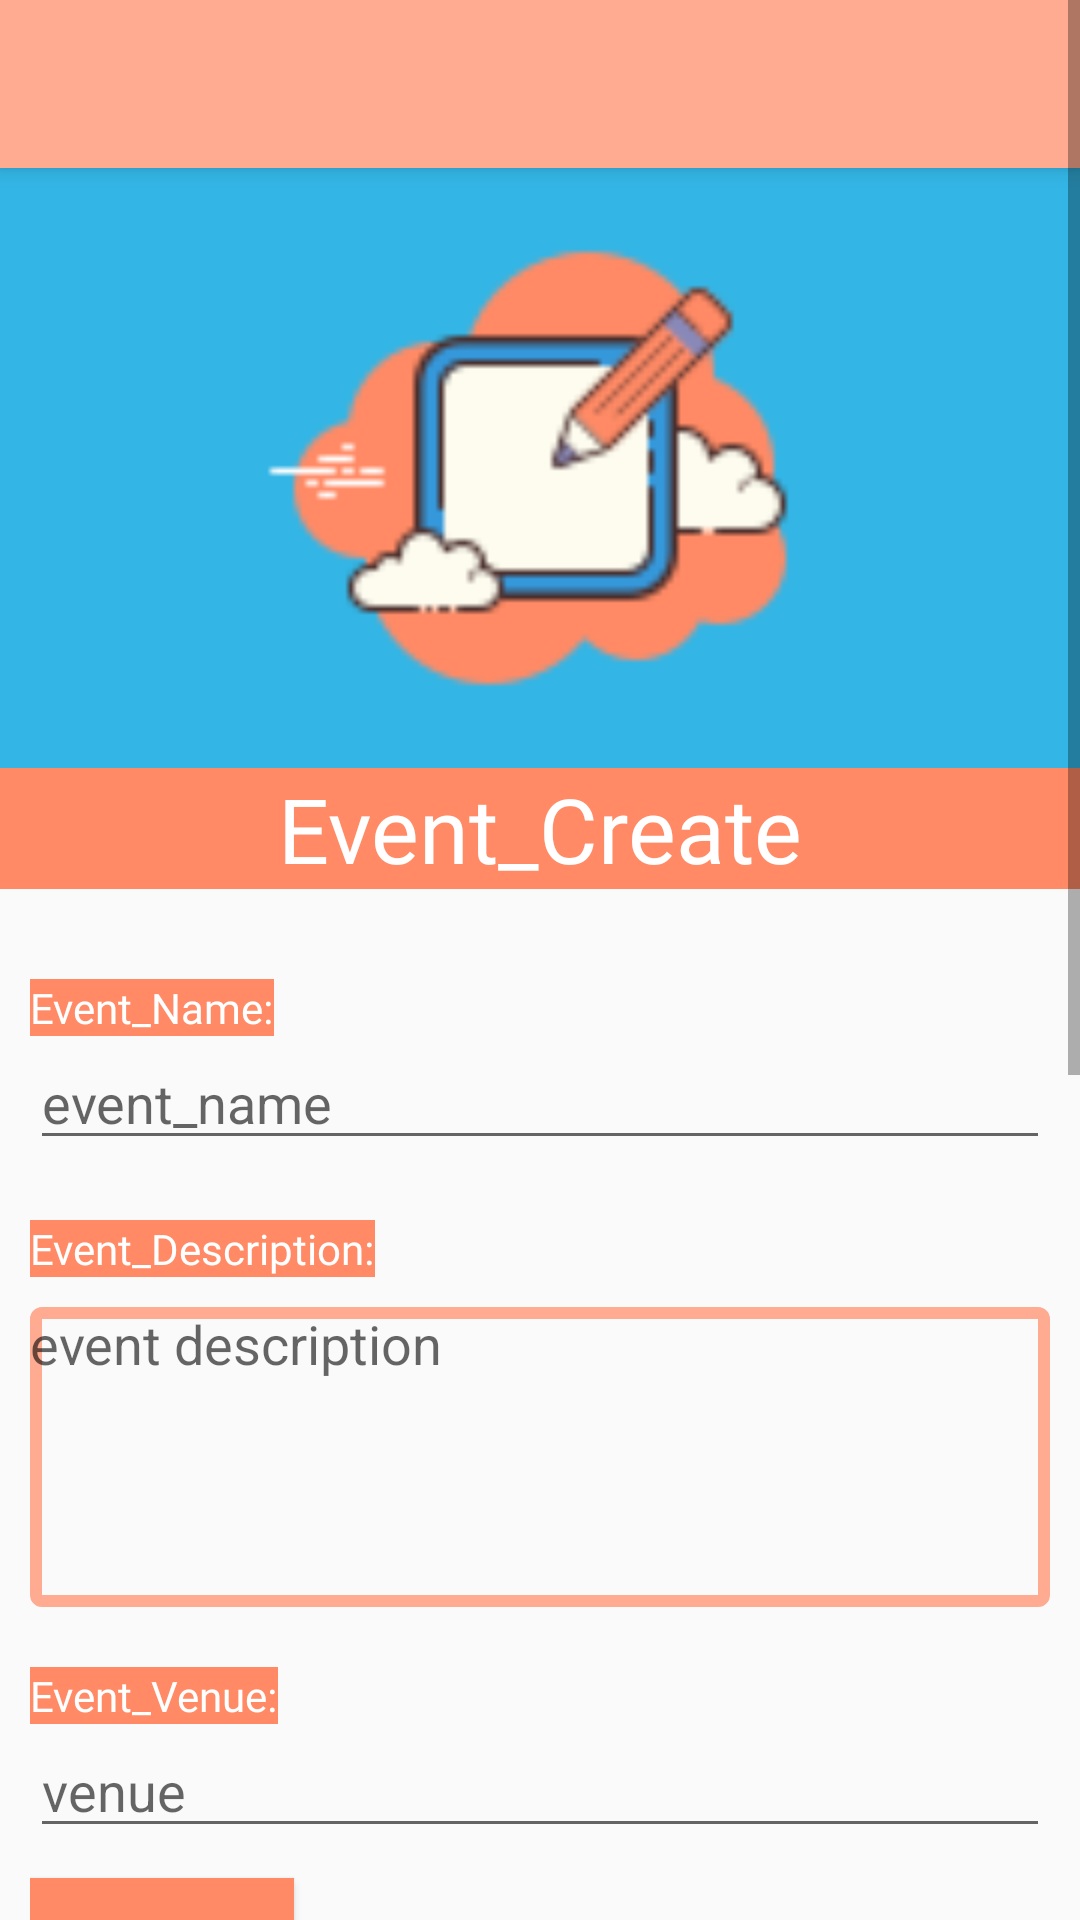

This screen was rendered from an Android layout file. Write that file and the resources it references.
<!-- AndroidManifest.xml: application theme AppTheme -->
<!-- res/layout/fragment_events_creator.xml -->
<?xml version="1.0" encoding="utf-8"?>
<ScrollView xmlns:android="http://schemas.android.com/apk/res/android"
    xmlns:tools="http://schemas.android.com/tools"
    android:layout_width="match_parent"
    android:layout_height="match_parent"
    xmlns:app="http://schemas.android.com/apk/res-auto"
    android:orientation="vertical"
    android:fillViewport="true"
    tools:context=".events_list.EventsFragment">

    <LinearLayout
        android:layout_width="match_parent"
        android:layout_height="match_parent"
        android:orientation="vertical">
        <androidx.appcompat.widget.Toolbar
            android:id="@+id/toolbar"
            android:layout_width="match_parent"
            android:layout_height="?attr/actionBarSize"
            android:background="@color/colorPrimary"
            android:elevation="4dp"
            android:theme="@style/ThemeOverlay.AppCompat.Dark.ActionBar"
            app:popupTheme="@style/ThemeOverlay.AppCompat.Light" />
        <ImageView
            android:background="@android:color/holo_blue_light"
            android:layout_gravity="center_horizontal"
            android:layout_width="match_parent"
            android:layout_height="200dp"
            android:src="@drawable/event_logo"/>

        <TextView
            android:layout_width="match_parent"
            android:layout_height="wrap_content"
            android:layout_gravity="center_horizontal"
            android:background="@color/colorAccent"
            android:font="@font/aldrich"
            android:fontFamily="@font/aldrich"
            android:gravity="center_horizontal"
            android:text="Event_Create"
            android:textColor="@android:color/white"
            android:textSize="30sp" />

        <RelativeLayout
            android:layout_margin="10dp"
            android:layout_width="match_parent"
            android:layout_height="match_parent">
            <TextView
                android:textColor="@android:color/white"
                android:background="@color/colorAccent"
                android:id="@+id/event_name_label"
                android:layout_width="wrap_content"
                android:layout_height="wrap_content"
                android:layout_marginTop="20dp"
                android:fontFamily="@font/aldrich"
                android:text="Event_Name:" />

            <EditText
                android:id="@+id/event_name"
                android:layout_width="match_parent"
                android:layout_height="wrap_content"
                android:layout_below="@id/event_name_label"
                android:hint="event_name" />
            <TextView
                android:layout_below="@id/event_name"
                android:textColor="@android:color/white"
                android:background="@color/colorAccent"
                android:id="@+id/event_desc_label"
                android:layout_width="wrap_content"
                android:layout_height="wrap_content"
                android:layout_marginTop="20dp"
                android:fontFamily="@font/aldrich"
                android:text="Event_Description:" />
            <EditText
                android:id="@+id/event_desc"
                android:background="@drawable/editext"
                android:scrollbars="vertical"
                android:hint="event description"
                android:gravity="start"
                android:maxLines="10"
                android:layout_marginTop="10dp"
                android:layout_below="@id/event_desc_label"
                android:minLines="3"
                android:inputType="textMultiLine"
                android:layout_width="match_parent"
                android:layout_height="100dp"/>
            <TextView
                android:layout_below="@id/event_desc"
                android:textColor="@android:color/white"
                android:background="@color/colorAccent"
                android:id="@+id/event_venue_label"
                android:layout_width="wrap_content"
                android:layout_height="wrap_content"
                android:layout_marginTop="20dp"
                android:fontFamily="@font/aldrich"
                android:text="Event_Venue:" />

            <EditText
                android:hint="venue"
                android:layout_below="@id/event_venue_label"
                android:layout_width="match_parent"
                android:layout_height="wrap_content"
                android:id="@+id/venue"/>
            <Button
                android:textColor="@android:color/white"
                android:background="@color/colorAccent"
                android:fontFamily="@font/aldrich"
                android:layout_marginTop="10dp"
                android:text="date"
                android:layout_below="@id/venue"
                android:layout_width="wrap_content"
                android:layout_height="wrap_content"
                android:id="@+id/date"/>
            <Button
                android:textColor="@android:color/white"
                android:background="@color/colorAccent"
                android:fontFamily="@font/aldrich"
                android:elevation="10dp"
                android:layout_marginTop="10dp"
                android:layout_below="@id/date"
                android:text="start_time"
                android:textSize="20sp"
                android:layout_width="wrap_content"
                android:layout_height="wrap_content"
                android:id="@+id/start_time"/>
            <TextView
                android:layout_marginLeft="10dp"
                android:layout_alignBottom="@id/start_time"
                android:text="-"
                android:id="@+id/hypen_symbol"
                android:layout_width="wrap_content"
                android:layout_height="wrap_content"
                android:layout_toRightOf="@id/start_time"/>
            <Button
                android:textColor="@android:color/white"
                android:background="@color/colorAccent"
                android:fontFamily="@font/aldrich"
                android:id="@+id/end_time"
                android:elevation="10dp"
                android:textSize="20sp"
                android:layout_alignBottom="@id/hypen_symbol"
                android:layout_marginLeft="10dp"
                android:layout_toRightOf="@id/hypen_symbol"
                android:layout_width="wrap_content"
                android:layout_height="wrap_content"
                android:text="end_time"/>
            <TextView
                android:textColor="@android:color/white"
                android:background="@color/colorAccent"
                android:fontFamily="@font/aldrich"
                android:id="@+id/level_label"
                android:text="No_Of_Levels"
                android:layout_marginTop="20dp"
                android:layout_width="wrap_content"
                android:layout_height="wrap_content"
                android:layout_below="@id/start_time"/>
            <NumberPicker
                android:id="@+id/levels"
                android:layout_marginLeft="20dp"
                android:layout_marginTop="10dp"
                android:layout_width="wrap_content"
                android:layout_height="wrap_content"
                android:layout_below="@id/level_label"/>
            <TextView
                android:layout_marginTop="10dp"
                android:text="Contact_Info"
                android:fontFamily="@font/aldrich"
                android:textColor="@android:color/white"
                android:background="@color/colorAccent"
                android:layout_below="@id/levels"
                android:layout_width="wrap_content"
                android:layout_height="wrap_content"
                android:id="@+id/contact_info_label"/>
            <EditText
                android:id="@+id/contact"
                android:background="@drawable/editext"
                android:scrollbars="vertical"
                android:hint="contact info"
                android:gravity="start"
                android:maxLines="10"
                android:layout_marginTop="10dp"
                android:layout_below="@id/contact_info_label"
                android:minLines="2"
                android:inputType="textMultiLine"
                android:layout_width="match_parent"
                android:layout_height="75dp"/>
            <Button
                android:textColor="@android:color/white"
                android:background="@color/colorAccent"
                android:fontFamily="@font/aldrich"
                android:layout_marginTop="10dp"
                android:layout_below="@id/contact"
                android:id="@+id/create_event"
                android:layout_width="match_parent"
                android:layout_height="wrap_content"
                android:text="create_event"/>
            <ProgressBar
                android:visibility="invisible"
                android:layout_centerInParent="true"
                android:layout_width="wrap_content"
                android:layout_height="wrap_content"
                android:id="@+id/progress_bar"/>
        </RelativeLayout>
    </LinearLayout>
</ScrollView>
<!-- resources referenced by this layout -->
<resources>
  <color name="colorAccent">#ff8a65</color>
  <color name="colorPrimary">#ffab91</color>
  <!-- drawable editext (drawable) -->
  <?xml version="1.0" encoding="utf-8"?>
  <shape xmlns:android="http://schemas.android.com/apk/res/android">
      <stroke android:width="4dp"
          android:color="@color/colorPrimary"/>
      <corners android:radius="2dp"/>
  </shape>
  <!-- drawable event_logo: png bitmap (drawable, 4056 bytes) -->
  <style name="AppTheme" parent="SecondaryTheme">
          <item name="android:statusBarColor">@android:color/transparent</item>
      </style>
  <style name="SecondaryTheme" parent="Theme.AppCompat.Light.NoActionBar">
          
          <item name="windowActionModeOverlay">true</item>
          <item name="colorPrimary">@color/colorPrimary</item>
          <item name="colorPrimaryDark">@color/colorPrimaryDark</item>
          <item name="colorAccent">@color/colorAccent</item>
      </style>
  <color name="colorPrimaryDark">#ff8a65</color>
</resources>
